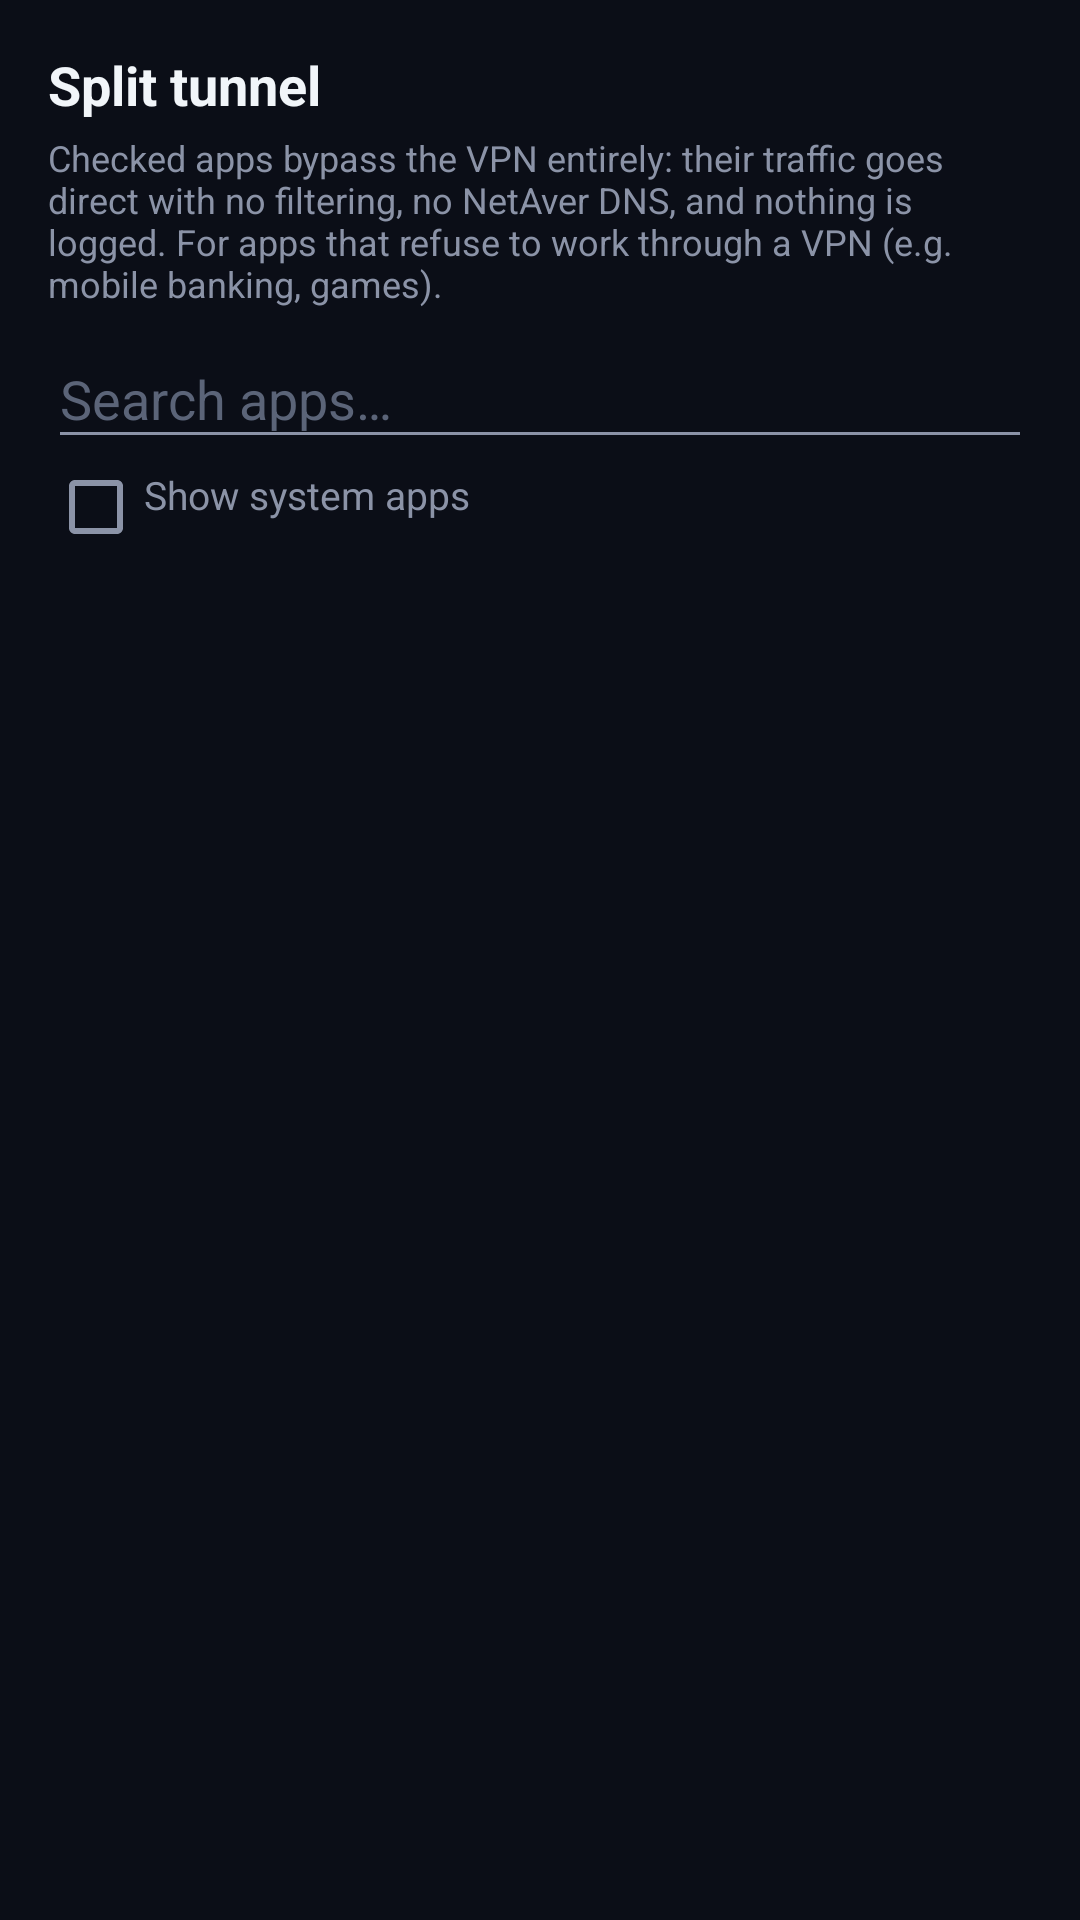

Layout XML and referenced resources for this Android screen:
<!-- AndroidManifest.xml: application theme Theme.NetAverDNS -->
<!-- res/layout/fragment_split_tunnel.xml -->
<?xml version="1.0" encoding="utf-8"?>
<LinearLayout xmlns:android="http://schemas.android.com/apk/res/android"
    android:layout_width="match_parent"
    android:layout_height="match_parent"
    android:orientation="vertical"
    android:background="@color/bg"
    android:padding="16dp">

    <TextView
        android:layout_width="wrap_content"
        android:layout_height="wrap_content"
        android:text="@string/split_tunnel"
        android:textColor="@color/text"
        android:textSize="18sp"
        android:textStyle="bold"
        android:paddingBottom="4dp" />

    <TextView
        android:layout_width="wrap_content"
        android:layout_height="wrap_content"
        android:text="@string/split_tunnel_desc"
        android:textColor="@color/muted"
        android:textSize="12sp"
        android:paddingBottom="8dp" />

    <EditText
        android:id="@+id/split_search"
        android:layout_width="match_parent"
        android:layout_height="wrap_content"
        android:hint="@string/search_apps_hint"
        android:textColor="@color/text"
        android:textColorHint="@color/faint"
        android:singleLine="true"
        android:paddingBottom="8dp" />

    <CheckBox
        android:id="@+id/split_show_system"
        android:layout_width="wrap_content"
        android:layout_height="wrap_content"
        android:text="@string/show_system_apps"
        android:textColor="@color/muted"
        android:textSize="13sp"
        android:paddingBottom="8dp" />

    <ListView
        android:id="@+id/split_list"
        android:layout_width="match_parent"
        android:layout_height="0dp"
        android:layout_weight="1"
        android:divider="@color/border"
        android:dividerHeight="1dp" />

    <LinearLayout
        android:id="@+id/split_bar"
        android:layout_width="match_parent"
        android:layout_height="wrap_content"
        android:orientation="horizontal"
        android:gravity="center_vertical"
        android:paddingTop="10dp"
        android:visibility="gone">

        <TextView
            android:id="@+id/split_bar_text"
            android:layout_width="0dp"
            android:layout_height="wrap_content"
            android:layout_weight="1"
            android:textColor="@color/text"
            android:textSize="13sp" />

        <Button
            android:id="@+id/split_btn_cancel"
            android:layout_width="wrap_content"
            android:layout_height="wrap_content"
            android:text="@string/cancel" />

        <Button
            android:id="@+id/split_btn_apply"
            android:layout_width="wrap_content"
            android:layout_height="wrap_content"
            android:text="@string/apply" />
    </LinearLayout>
</LinearLayout>
<!-- resources referenced by this layout -->
<resources>
  <color name="bg">#0B0E17</color>
  <color name="border">#1F2740</color>
  <color name="faint">#5B6478</color>
  <color name="muted">#8B93A7</color>
  <color name="text">#F1F5F9</color>
  <string name="apply">Apply</string>
  <string name="cancel">Cancel</string>
  <string name="search_apps_hint">Search apps…</string>
  <string name="show_system_apps">Show system apps</string>
  <string name="split_tunnel">Split tunnel</string>
  <string name="split_tunnel_desc">Checked apps bypass the VPN entirely: their traffic goes direct with no filtering, no NetAver DNS, and nothing is logged. For apps that refuse to work through a VPN (e.g. mobile banking, games).</string>
  <style name="Theme.NetAverDNS" parent="android:Theme.Material.NoActionBar">
          <item name="android:windowBackground">@color/bg</item>
          <item name="android:colorBackground">@color/bg</item>
          <item name="android:textColorPrimary">@color/text</item>
          <item name="android:textColorSecondary">@color/muted</item>
          <item name="android:colorAccent">@color/accent</item>
          <item name="android:navigationBarColor">@color/bg</item>
          <item name="android:statusBarColor">@color/bg</item>
      </style>
  <color name="accent">#3B82F6</color>
</resources>
